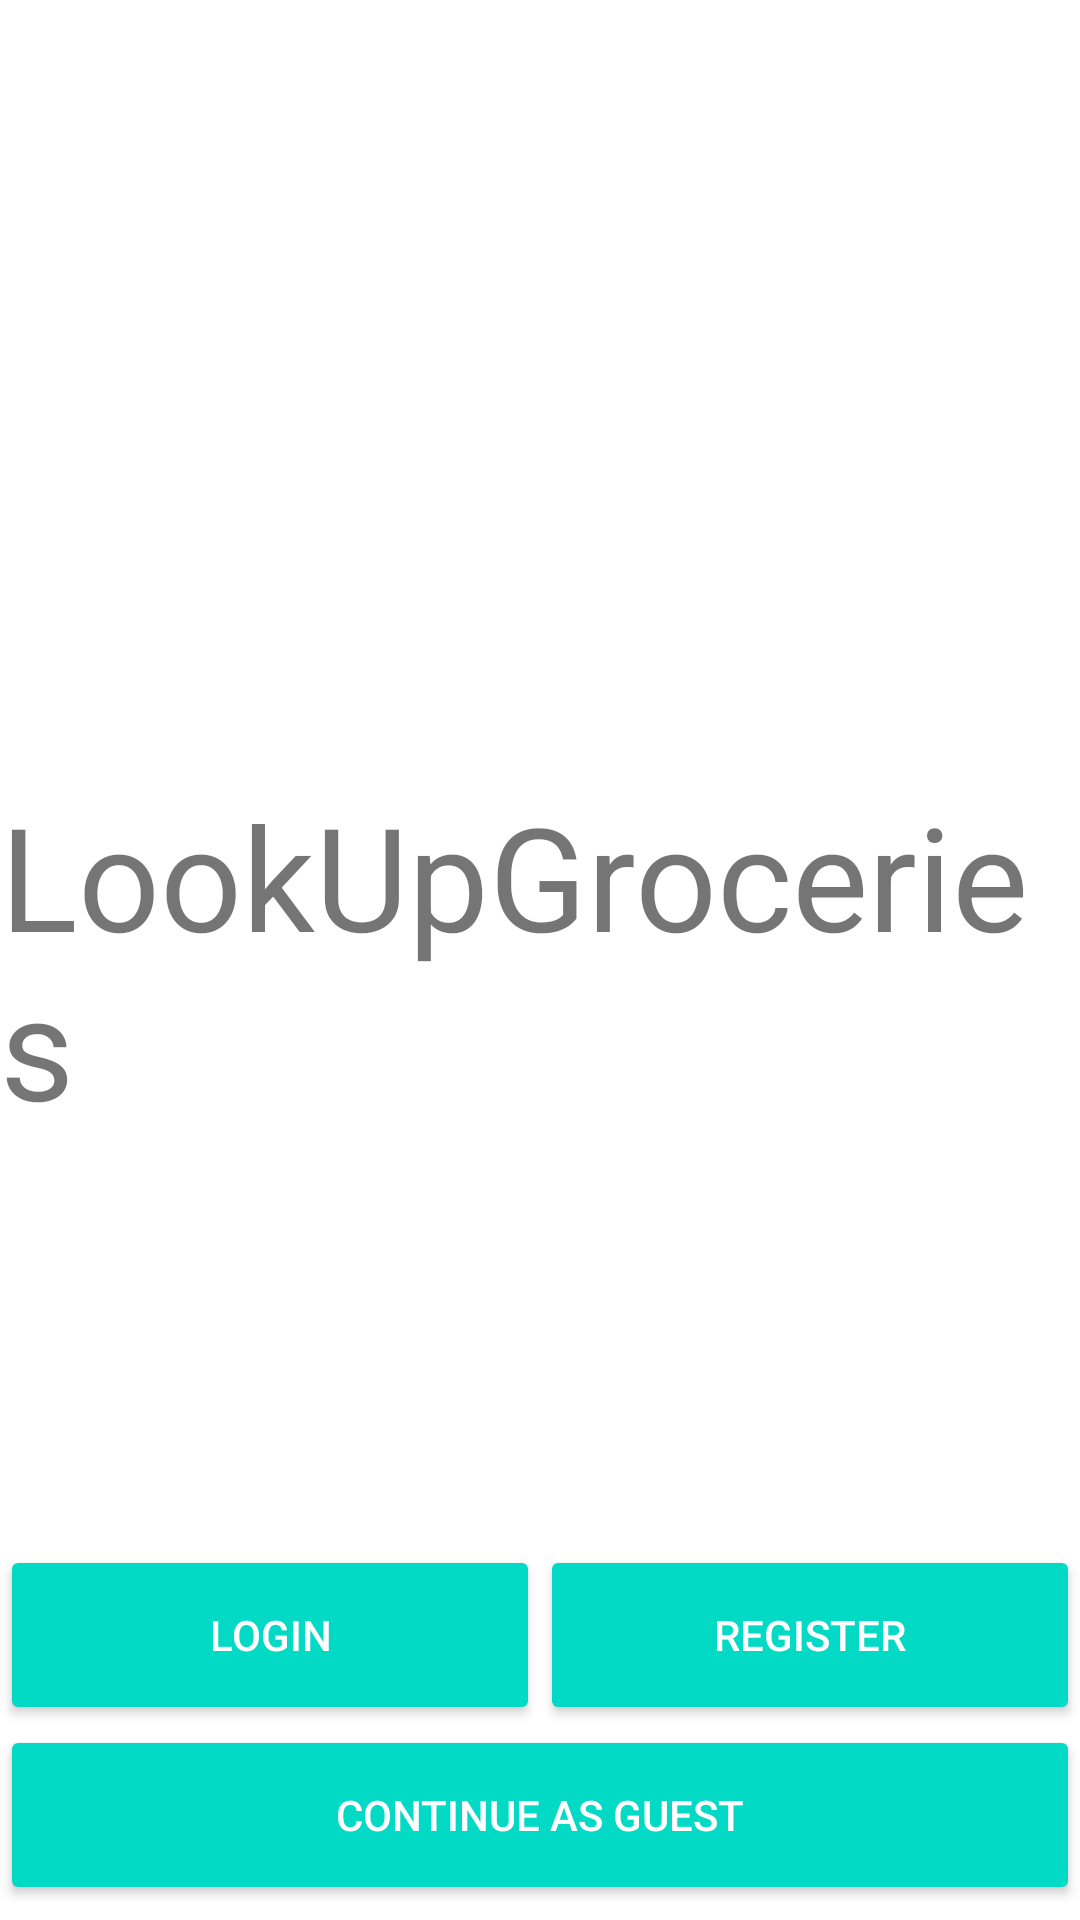

The Android layout XML behind this screen, and the referenced resources:
<!-- AndroidManifest.xml: application theme Theme.LookUpGroceries -->
<!-- res/layout/activity_startscreen.xml -->
<?xml version="1.0" encoding="utf-8"?>
<androidx.constraintlayout.widget.ConstraintLayout xmlns:android="http://schemas.android.com/apk/res/android"
    xmlns:app="http://schemas.android.com/apk/res-auto"
    xmlns:tools="http://schemas.android.com/tools"
    android:layout_width="match_parent"
    android:layout_height="match_parent"
    tools:context=".StartScreen">

    <Button
        android:id="@+id/btn_startguest"
        style="@style/Widget.AppCompat.Button.Colored"
        android:layout_width="0dp"
        android:layout_height="60dp"
        android:layout_marginBottom="5dp"
        android:text="@string/continue_as_guest"
        app:layout_constraintBottom_toBottomOf="parent"
        app:layout_constraintEnd_toEndOf="parent"
        app:layout_constraintHorizontal_bias="0.0"
        app:layout_constraintStart_toStartOf="parent" />

    <Button
        android:id="@+id/btn_startregister"
        style="@style/Widget.AppCompat.Button.Colored"
        android:layout_width="0dp"
        android:layout_height="60dp"
        android:text="@string/register"
        app:layout_constraintBottom_toTopOf="@+id/btn_startguest"
        app:layout_constraintEnd_toEndOf="parent"
        app:layout_constraintStart_toEndOf="@+id/btn_startlogin" />

    <Button
        android:id="@+id/btn_startlogin"
        style="@style/Widget.AppCompat.Button.Colored"
        android:layout_width="0dp"
        android:layout_height="60dp"
        android:text="@string/login"
        app:layout_constraintBottom_toTopOf="@+id/btn_startguest"
        app:layout_constraintEnd_toStartOf="@+id/btn_startregister"
        app:layout_constraintStart_toStartOf="parent" />

    <TextView
        android:id="@+id/text_title"
        android:layout_width="wrap_content"
        android:layout_height="wrap_content"
        android:text="@string/app_name"
        android:textSize="48sp"
        app:layout_constraintBottom_toBottomOf="parent"
        app:layout_constraintEnd_toEndOf="parent"
        app:layout_constraintStart_toStartOf="parent"
        app:layout_constraintTop_toTopOf="parent" />
</androidx.constraintlayout.widget.ConstraintLayout>
<!-- resources referenced by this layout -->
<resources>
  <string name="app_name">LookUpGroceries</string>
  <string name="continue_as_guest">Continue as Guest</string>
  <string name="login">Login</string>
  <string name="register">Register</string>
  <style name="Theme.LookUpGroceries" parent="Theme.MaterialComponents.DayNight.DarkActionBar">
          
          <item name="colorPrimary">@color/purple_500</item>
          <item name="colorPrimaryVariant">@color/purple_700</item>
          <item name="colorOnPrimary">@color/white</item>
          
          <item name="colorSecondary">@color/teal_200</item>
          <item name="colorSecondaryVariant">@color/teal_700</item>
          <item name="colorOnSecondary">@color/black</item>
          
          <item name="android:statusBarColor" tools:targetApi="l">?attr/colorPrimaryVariant</item>
          
      </style>
  <!-- not gathered from this repository: default colours our renderer supplied (Android Studio template values) -->
  <color name="purple_500">#FF6200EE</color>
  <color name="purple_700">#FF3700B3</color>
  <color name="teal_200">#FF03DAC5</color>
  <color name="teal_700">#FF018786</color>
  <color name="black">#FF000000</color>
  <color name="white">#FFFFFFFF</color>
</resources>
